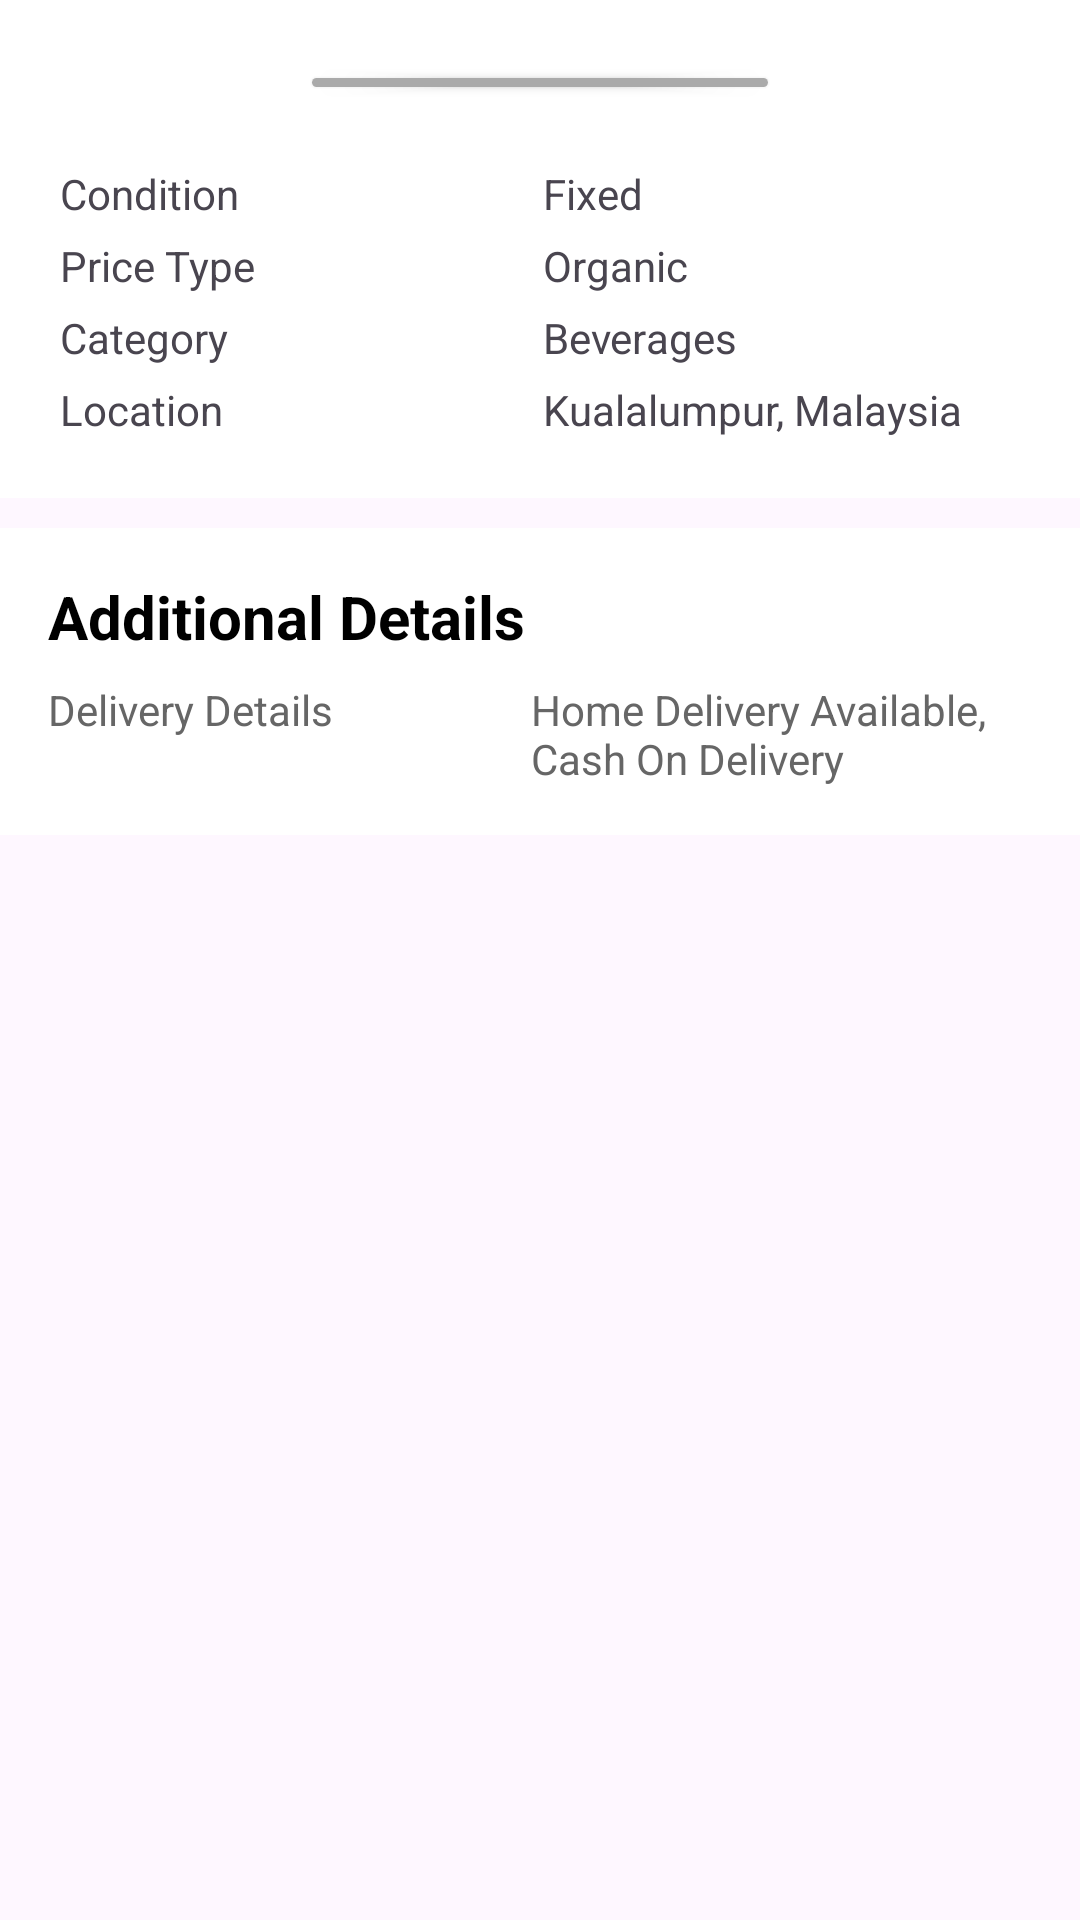

This screen was rendered from an Android layout file. Write that file and the resources it references.
<!-- AndroidManifest.xml: application theme Theme.Tradly -->
<!-- res/layout/bottom_sheet_detail.xml -->
<?xml version="1.0" encoding="utf-8"?>
<LinearLayout xmlns:android="http://schemas.android.com/apk/res/android"
    android:layout_width="match_parent"
    android:id="@+id/bottom_sheet"
    xmlns:app="http://schemas.android.com/apk/res-auto"
    android:orientation="vertical"
    app:behavior_hideable="true"
    app:behavior_peekHeight="0dp"
    app:layout_behavior="android.support.design.widget.BottomSheetBehavior"
    android:layout_height="match_parent">
    <LinearLayout
        android:layout_width="match_parent"
        android:layout_height="wrap_content"
        android:orientation="vertical"
        android:background="@color/white"
        android:padding="20dp">
        <Button
            android:layout_width="160dp"
            android:layout_height="15dp"
            android:backgroundTint="@android:color/darker_gray"
            android:layout_gravity="center|top"
            android:layout_marginBottom="20dp"/>
        <LinearLayout
            android:layout_width="match_parent"
            android:layout_height="wrap_content">

            <TextView
                android:layout_width="101dp"
                android:layout_height="wrap_content"
                android:text="Condition" />

            <Space
                android:layout_width="60dp"
                android:layout_height="0dp" />

            <TextView
                android:layout_width="wrap_content"
                android:layout_height="wrap_content"
                android:text="Fixed" />
        </LinearLayout>

        <Space
            android:layout_width="match_parent"
            android:layout_height="5dp" />

        <LinearLayout
            android:layout_width="match_parent"
            android:layout_height="wrap_content"
            >

            <TextView
                android:layout_width="101dp"
                android:layout_height="wrap_content"
                android:text="Price Type" />

            <Space
                android:layout_width="60dp"
                android:layout_height="0dp" />

            <TextView
                android:layout_width="wrap_content"
                android:layout_height="wrap_content"
                android:text="Organic" />
        </LinearLayout>

        <Space
            android:layout_width="match_parent"
            android:layout_height="5dp" />

        <LinearLayout
            android:layout_width="match_parent"
            android:layout_height="wrap_content">

            <TextView
                android:layout_width="101dp"
                android:layout_height="wrap_content"
                android:text="Category" />

            <Space
                android:layout_width="60dp"
                android:layout_height="0dp" />

            <TextView
                android:layout_width="wrap_content"
                android:layout_height="wrap_content"
                android:text="Beverages" />
        </LinearLayout>

        <Space
            android:layout_width="match_parent"
            android:layout_height="5dp" />

        <LinearLayout
            android:layout_width="match_parent"
            android:layout_height="wrap_content">

            <TextView
                android:layout_width="101dp"
                android:layout_height="wrap_content"
                android:text="Location" />

            <Space
                android:layout_width="60dp"
                android:layout_height="0dp" />

            <TextView
                android:layout_width="wrap_content"
                android:layout_height="wrap_content"
                android:text="Kualalumpur, Malaysia" />
        </LinearLayout>

    </LinearLayout>

    
    <LinearLayout
        android:layout_width="match_parent"
        android:layout_height="wrap_content"
        android:orientation="vertical"
        android:layout_marginTop="10dp"
        android:background="@color/white"
        android:padding="16dp">

        <TextView
            android:id="@+id/additional_details_title"
            android:layout_width="wrap_content"
            android:layout_height="wrap_content"
            android:layout_marginBottom="8dp"
            android:text="Additional Details"
            android:textColor="#000000"
            android:textSize="20sp"
            android:textStyle="bold" />

        <LinearLayout
            android:layout_width="match_parent"
            android:layout_height="wrap_content">

            <TextView
                android:layout_width="101dp"
                android:layout_height="wrap_content"
                android:text="Delivery Details"
                android:textColor="#666666"
                android:textSize="14sp" />

            <Space
                android:layout_width="60dp"
                android:layout_height="0dp" />

            <TextView
                android:id="@+id/delivery_details"
                android:layout_width="wrap_content"
                android:layout_height="wrap_content"
                android:text="Home Delivery Available, Cash On Delivery"
                android:textColor="#666666"
                android:textSize="14sp" />
        </LinearLayout>


    </LinearLayout>
</LinearLayout>
<!-- resources referenced by this layout -->
<resources>
  <color name="white">#FFFFFFFF</color>
  <style name="Theme.Tradly" parent="Base.Theme.Tradly" />
  <style name="Base.Theme.Tradly" parent="Theme.Material3.DayNight.NoActionBar">
          
          
      </style>
</resources>
